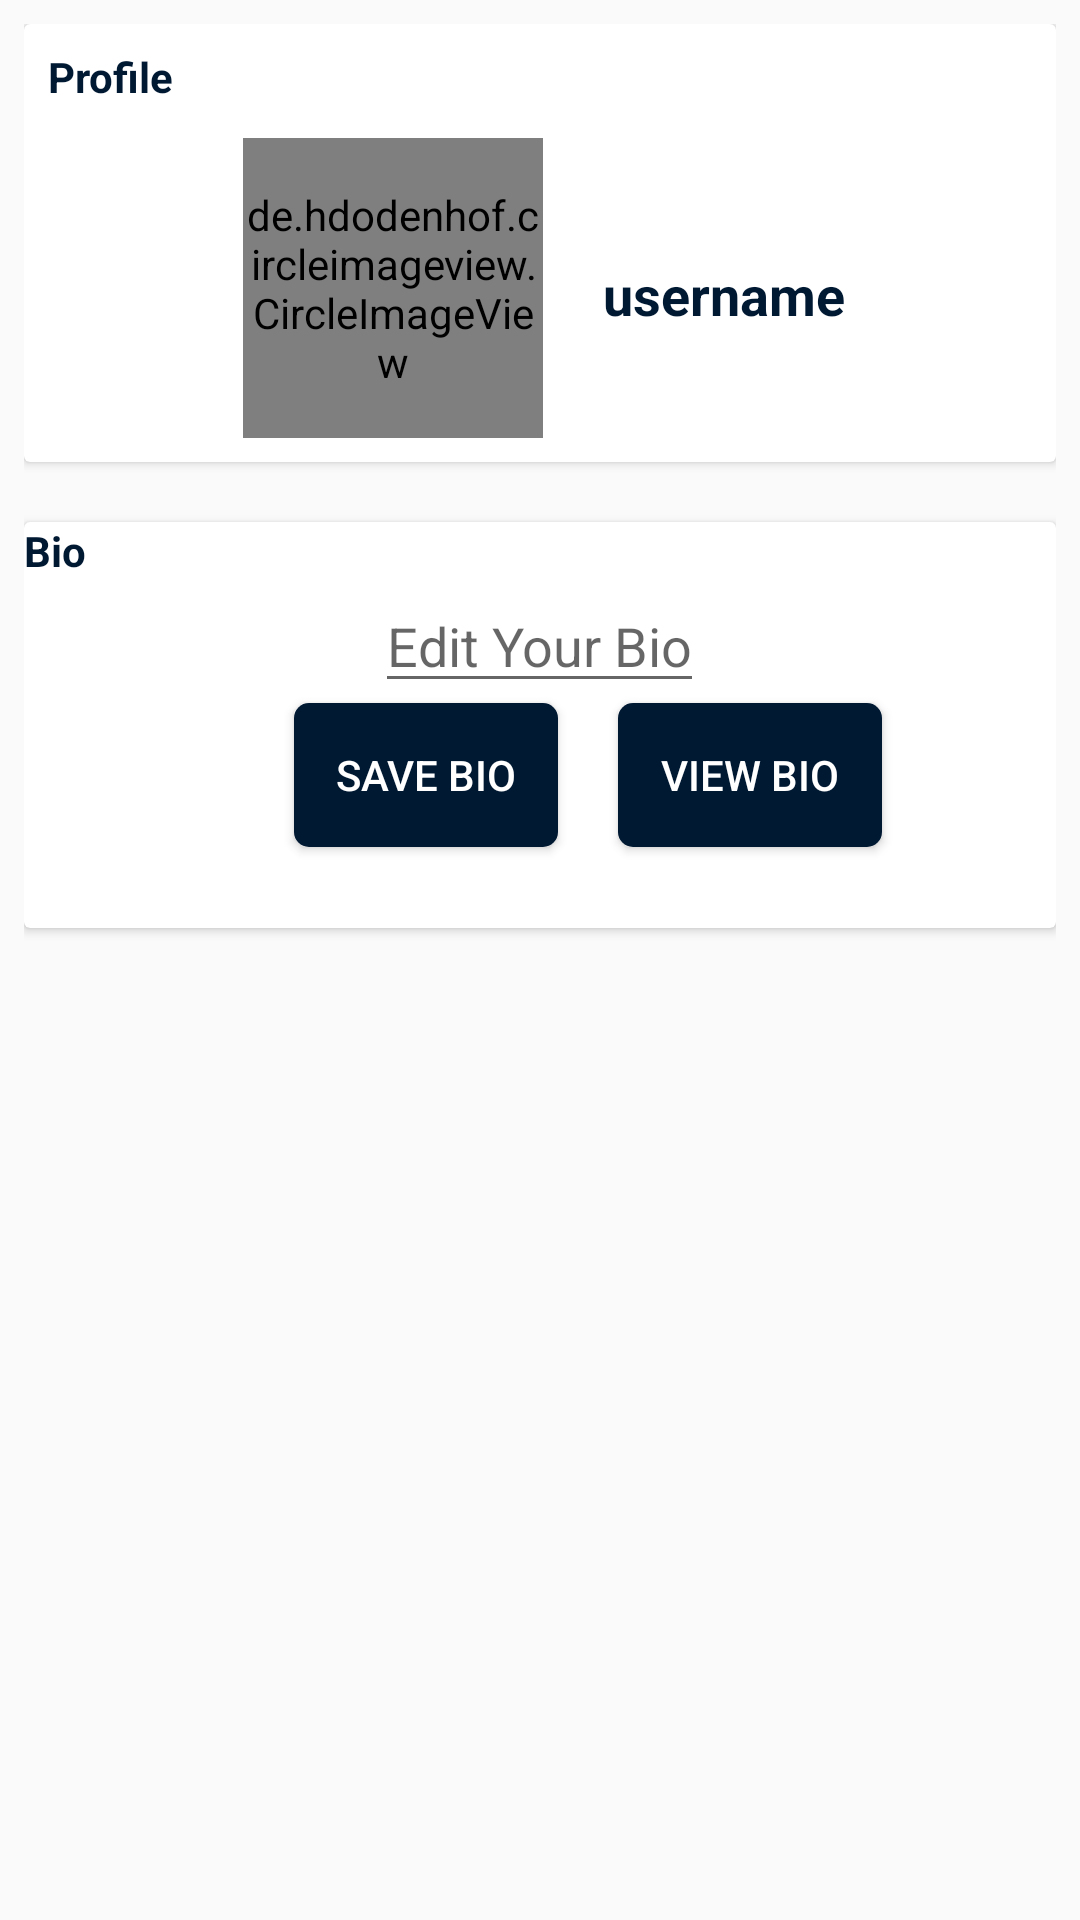

Reconstruct the res/layout file that produces this screen, plus the resources it refers to.
<!-- AndroidManifest.xml: application theme AppTheme -->
<!-- res/layout/fragment_profile.xml -->
<?xml version="1.0" encoding="utf-8"?>
<RelativeLayout xmlns:android="http://schemas.android.com/apk/res/android"
    xmlns:tools="http://schemas.android.com/tools"
    android:layout_width="match_parent"
    android:layout_height="match_parent"
    android:padding="8dp"
    tools:context=".ProfileFragment">

    <androidx.cardview.widget.CardView
        android:id="@+id/card1"
        android:layout_width="match_parent"
        android:background="#EAEDF0"
        android:layout_height="wrap_content">
        <RelativeLayout
            android:layout_width="match_parent"
            android:layout_height="wrap_content"
            android:padding="8dp"
            >
            <TextView
                android:layout_width="wrap_content"
                android:layout_height="wrap_content"
                android:text="Profile"
                android:textColor="@color/colorPrimaryDark"
                android:textStyle="bold"/>
            <de.hdodenhof.circleimageview.CircleImageView
                android:layout_width="100dp"
                android:layout_height="100dp"
                android:id="@+id/profile_image"
                android:layout_marginLeft="65dp"



                android:layout_marginRight="20dp"

                android:src="@mipmap/ic_launcher"
                android:layout_marginTop="30dp"/>
            <TextView
                android:layout_width="wrap_content"
                android:layout_height="wrap_content"
                android:text="username"
                android:layout_centerHorizontal="true"
                android:layout_marginTop="70dp"

                android:id="@+id/username"
                android:layout_toRightOf="@+id/profile_image"
                android:textStyle="bold"
                android:textSize="18sp"
                android:textColor="@color/colorPrimaryDark"
                />



        </RelativeLayout>
    </androidx.cardview.widget.CardView>
    <androidx.cardview.widget.CardView
        android:layout_width="match_parent"
        android:layout_height="wrap_content"
        android:layout_marginTop="20dp"
        android:layout_below="@+id/card1"
        android:background="#EAEDF0"
        >
        <RelativeLayout


            android:layout_width="wrap_content"
            android:layout_height="wrap_content">
        <TextView
            android:id="@+id/txt_bio"
            android:layout_width="wrap_content"
            android:layout_height="wrap_content"
            android:text="Bio"
            android:textColor="@color/colorPrimaryDark"
            android:textStyle="bold"/>
        <EditText
            android:id="@+id/bio"
            android:layout_below="@+id/txt_bio"
            android:gravity="center"
            android:layout_centerInParent="true"

            android:layout_width="wrap_content"
            android:layout_height="wrap_content"
            android:hint="Edit Your Bio"/>

            <Button
                android:id="@+id/btn_availiable"
                android:layout_width="wrap_content"
                android:layout_height="wrap_content"
                android:layout_marginLeft="90dp"


                android:layout_below="@+id/bio"



                android:background="@drawable/shape"
                android:text="Save Bio"
                android:textColor="#fff" />

            <Button
                    android:id="@+id/read"
                    android:layout_below="@+id/bio"

                    android:layout_toRightOf="@+id/btn_availiable"
                    android:layout_marginLeft="20dp"

                    android:layout_width="wrap_content"
                    android:layout_height="wrap_content"
                    android:layout_gravity="center"
                    android:background="@drawable/shape"
                    android:text="View Bio"

                    android:textColor="#fff" />

            <TextView
                android:id="@+id/show"
                android:layout_below="@+id/btn_availiable"


                android:layout_width="match_parent"
                android:layout_height="wrap_content"
                android:textColor="@color/colorPrimaryDark"
                android:layout_gravity="center"
                android:gravity="center"
                android:textSize="20dp"

                android:text=""/>


        </RelativeLayout>

    </androidx.cardview.widget.CardView>


</RelativeLayout>
<!-- resources referenced by this layout -->
<resources>
  <color name="colorPrimaryDark">#001933</color>
  <!-- drawable shape (drawable) -->
  <?xml version="1.0" encoding="utf-8"?>
  <shape xmlns:android="http://schemas.android.com/apk/res/android">
      android:shape="rectangle"
      <corners
          android:radius="5dp"
  
          />
      <solid
          android:color="@color/colorPrimaryDark"/>
  
  </shape>
  <style name="AppTheme" parent="Theme.AppCompat.Light.NoActionBar">
          
          <item name="colorPrimary">@color/colorPrimary</item>
          <item name="colorPrimaryDark">@color/colorPrimaryDark</item>
          <item name="colorAccent">@color/colorAccent</item>
      </style>
  <color name="colorPrimary">#001933</color>
  <color name="colorAccent">#0B62A7</color>
</resources>
